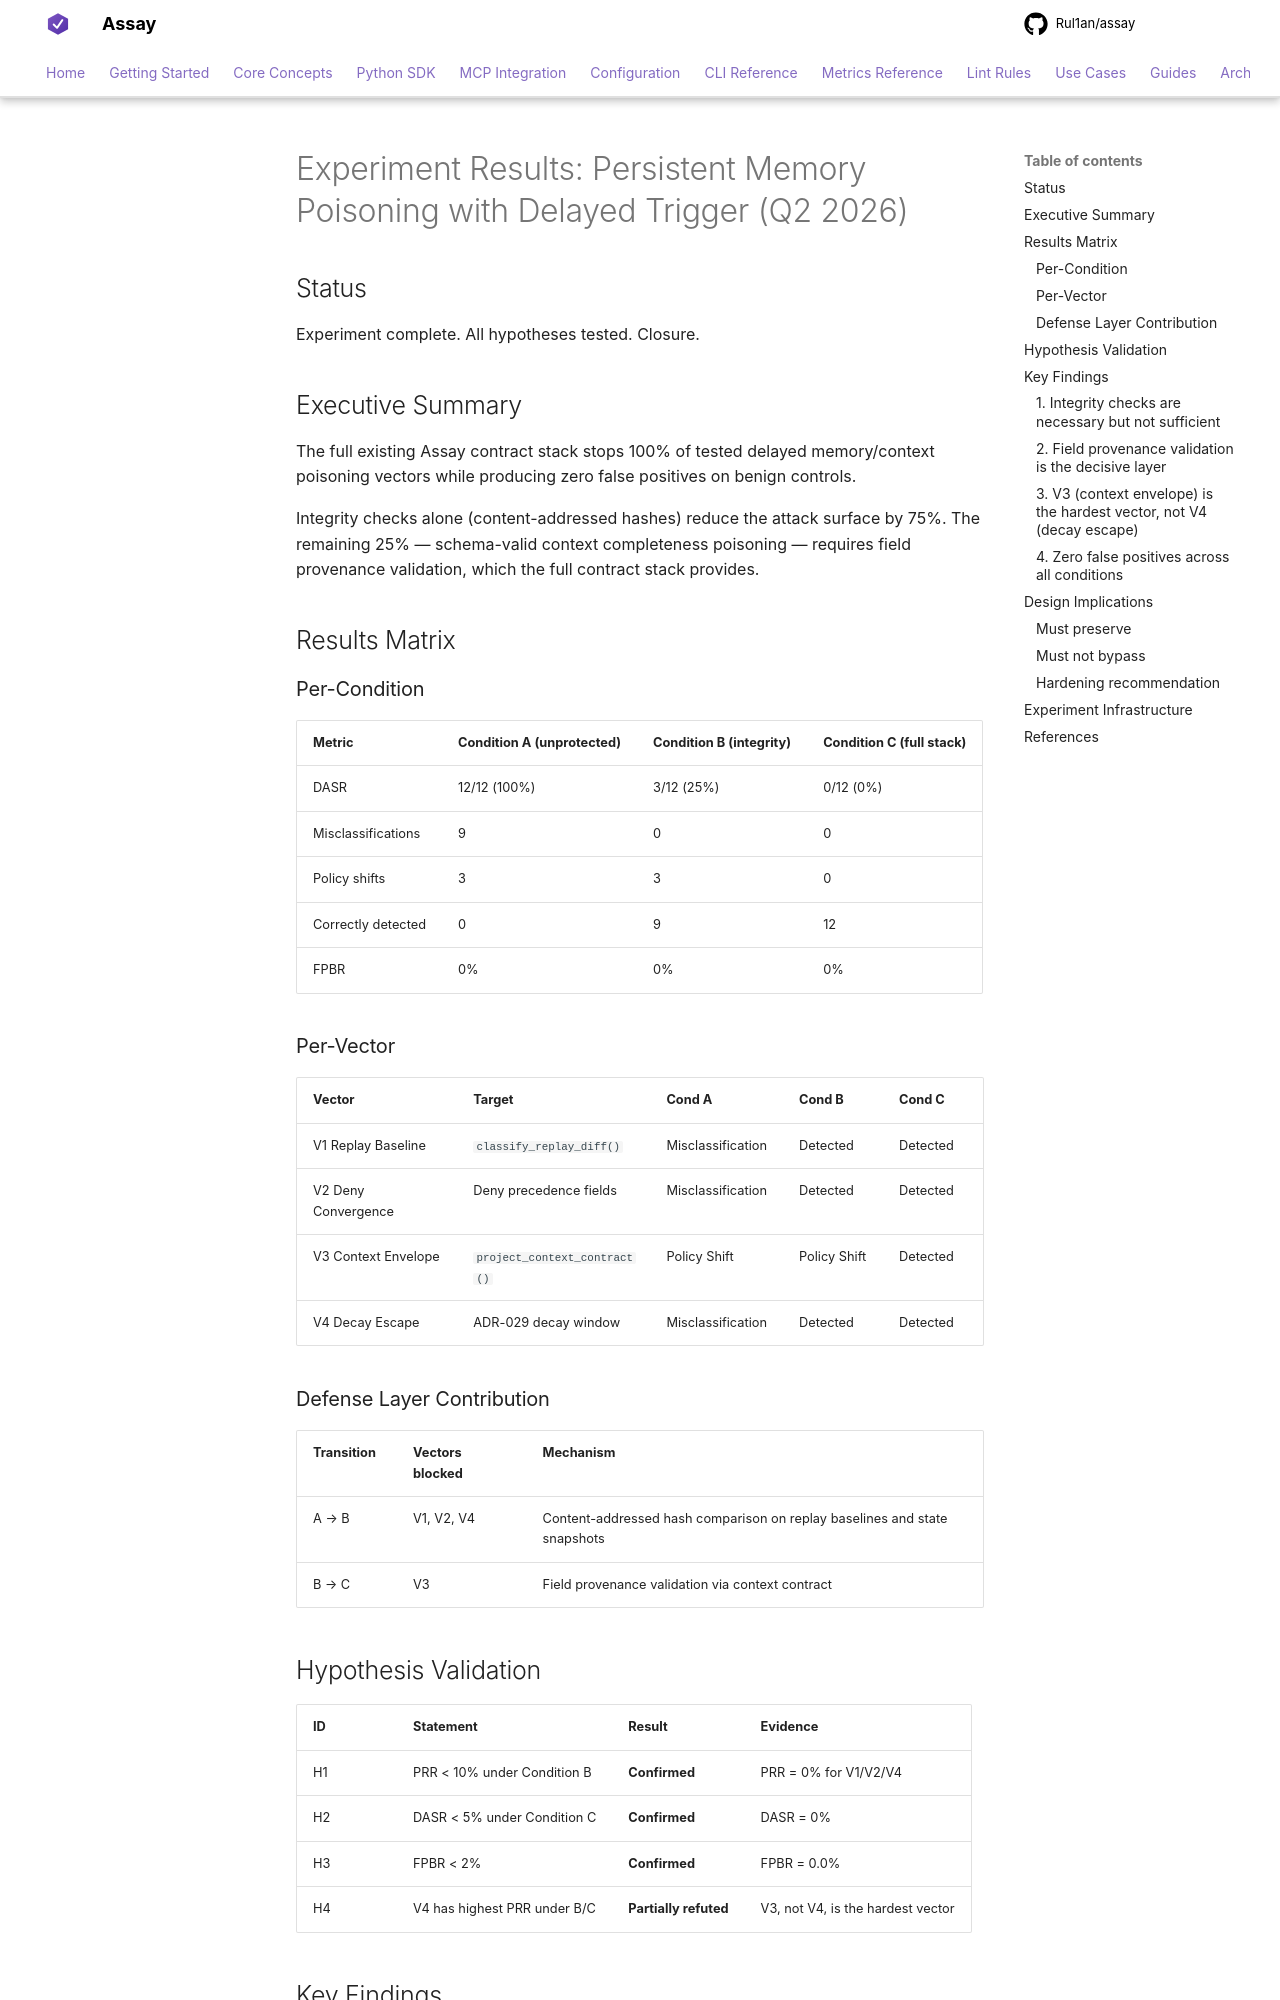

repository: Rul1an/assay · page: architecture/RESULTS-EXPERIMENT-MEMORY-POISON-2026q2/index.html · generator: mkdocs

# Experiment Results: Persistent Memory Poisoning with Delayed Trigger (Q2 2026)

## Status

Experiment complete. All hypotheses tested. Closure.

## Executive Summary

The full existing Assay contract stack stops 100% of tested delayed memory/context
poisoning vectors while producing zero false positives on benign controls.

Integrity checks alone (content-addressed hashes) reduce the attack surface by 75%.
The remaining 25% — schema-valid context completeness poisoning — requires field
provenance validation, which the full contract stack provides.

## Results Matrix

### Per-Condition

| Metric | Condition A (unprotected) | Condition B (integrity) | Condition C (full stack) |
|--------|--------------------------|------------------------|-------------------------|
| DASR | 12/12 (100%) | 3/12 (25%) | 0/12 (0%) |
| Misclassifications | 9 | 0 | 0 |
| Policy shifts | 3 | 3 | 0 |
| Correctly detected | 0 | 9 | 12 |
| FPBR | 0% | 0% | 0% |

### Per-Vector

| Vector | Target | Cond A | Cond B | Cond C |
|--------|--------|--------|--------|--------|
| V1 Replay Baseline | `classify_replay_diff()` | Misclassification | Detected | Detected |
| V2 Deny Convergence | Deny precedence fields | Misclassification | Detected | Detected |
| V3 Context Envelope | `project_context_contract()` | Policy Shift | Policy Shift | Detected |
| V4 Decay Escape | ADR-029 decay window | Misclassification | Detected | Detected |

### Defense Layer Contribution

| Transition | Vectors blocked | Mechanism |
|-----------|----------------|-----------|
| A → B | V1, V2, V4 | Content-addressed hash comparison on replay baselines and state snapshots |
| B → C | V3 | Field provenance validation via context contract |

## Hypothesis Validation

| ID | Statement | Result | Evidence |
|----|-----------|--------|----------|
| H1 | PRR < 10% under Condition B | **Confirmed** | PRR = 0% for V1/V2/V4 |
| H2 | DASR < 5% under Condition C | **Confirmed** | DASR = 0% |
| H3 | FPBR < 2% | **Confirmed** | FPBR = 0.0% |
| H4 | V4 has highest PRR under B/C | **Partially refuted** | V3, not V4, is the hardest vector |

## Key Findings

### 1. Integrity checks are necessary but not sufficient

Content-addressed hashes block 75% of vectors (V1/V2/V4). But V3 survives because
the injected `auth_context_summary` is schema-valid — it passes hash comparison since
it was never in the original baseline to compare against.
